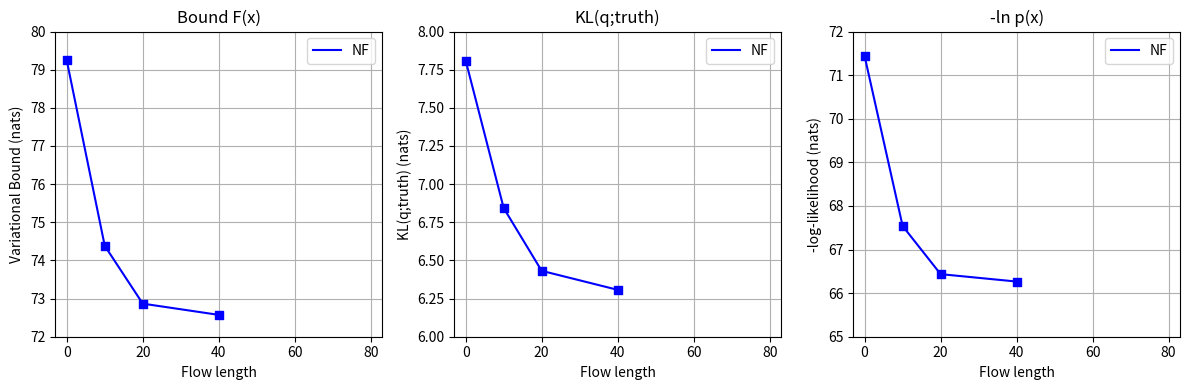

Recreate this plot in Python. (Note: this script raises an exception after producing the figure.)
import matplotlib.pyplot as plt
import matplotlib

# matplotlib.rcParams['text.latex.preamble']=[r"\usepackage{amsmath}"]
# matplotlib.rc('text', usetex=True)

def main():
    plt.figure(figsize=(12, 4))
    margin = 3
    flow_length = [0, 10, 20, 40]

    # (1) Free Energy Bound vs Flow Length
    plt.subplot(1, 3, 1)
    plt.title(f"Bound F(x)")
    plt.grid(zorder=1)
    plt.xlim([0-margin, 80+margin])
    plt.ylim([72, 80])
    plt.xlabel('Flow length')
    plt.ylabel('Variational Bound (nats)')

    results = [79.245757, 74.383364, 72.867311, 72.572694]
    plt.plot(flow_length, results, label='NF', color='blue', zorder=2)
    plt.scatter(flow_length, results, marker='s', color='blue', zorder=2)
    plt.legend()

    # (3) -log-likelihood (nats)
    plt.subplot(1, 3, 3)
    plt.title(f"-ln p(x)")
    plt.grid(zorder=1)
    plt.xlim([0-margin, 80+margin])
    plt.ylim([65, 72])
    plt.xlabel('Flow length')
    plt.ylabel('-log-likelihood (nats)')

    results = [71.435740, 67.540135, 66.435476, 66.265410]
    plt.plot(flow_length, results, label='NF', color='blue', zorder=2)
    plt.scatter(flow_length, results, marker='s', color='blue', zorder=2)
    plt.legend()

    # (2) KL(q;truth) (nats)
    plt.subplot(1, 3, 2)
    plt.title(f"KL(q;truth)")
    plt.grid(zorder=1)
    plt.xlim([0-margin, 80+margin])
    plt.ylim([6, 8])
    plt.xlabel('Flow length')
    plt.ylabel('KL(q;truth) (nats)')

    results = [7.810016, 6.843229, 6.431835, 6.307284]
    plt.plot(flow_length, results, label='NF', color='blue', zorder=2)
    plt.scatter(flow_length, results, marker='s', color='blue', zorder=2)
    plt.legend()

    plt.tight_layout()
    plt.savefig("assets/figure_4.jpg", dpi=500)

if __name__ == '__main__':
    main()